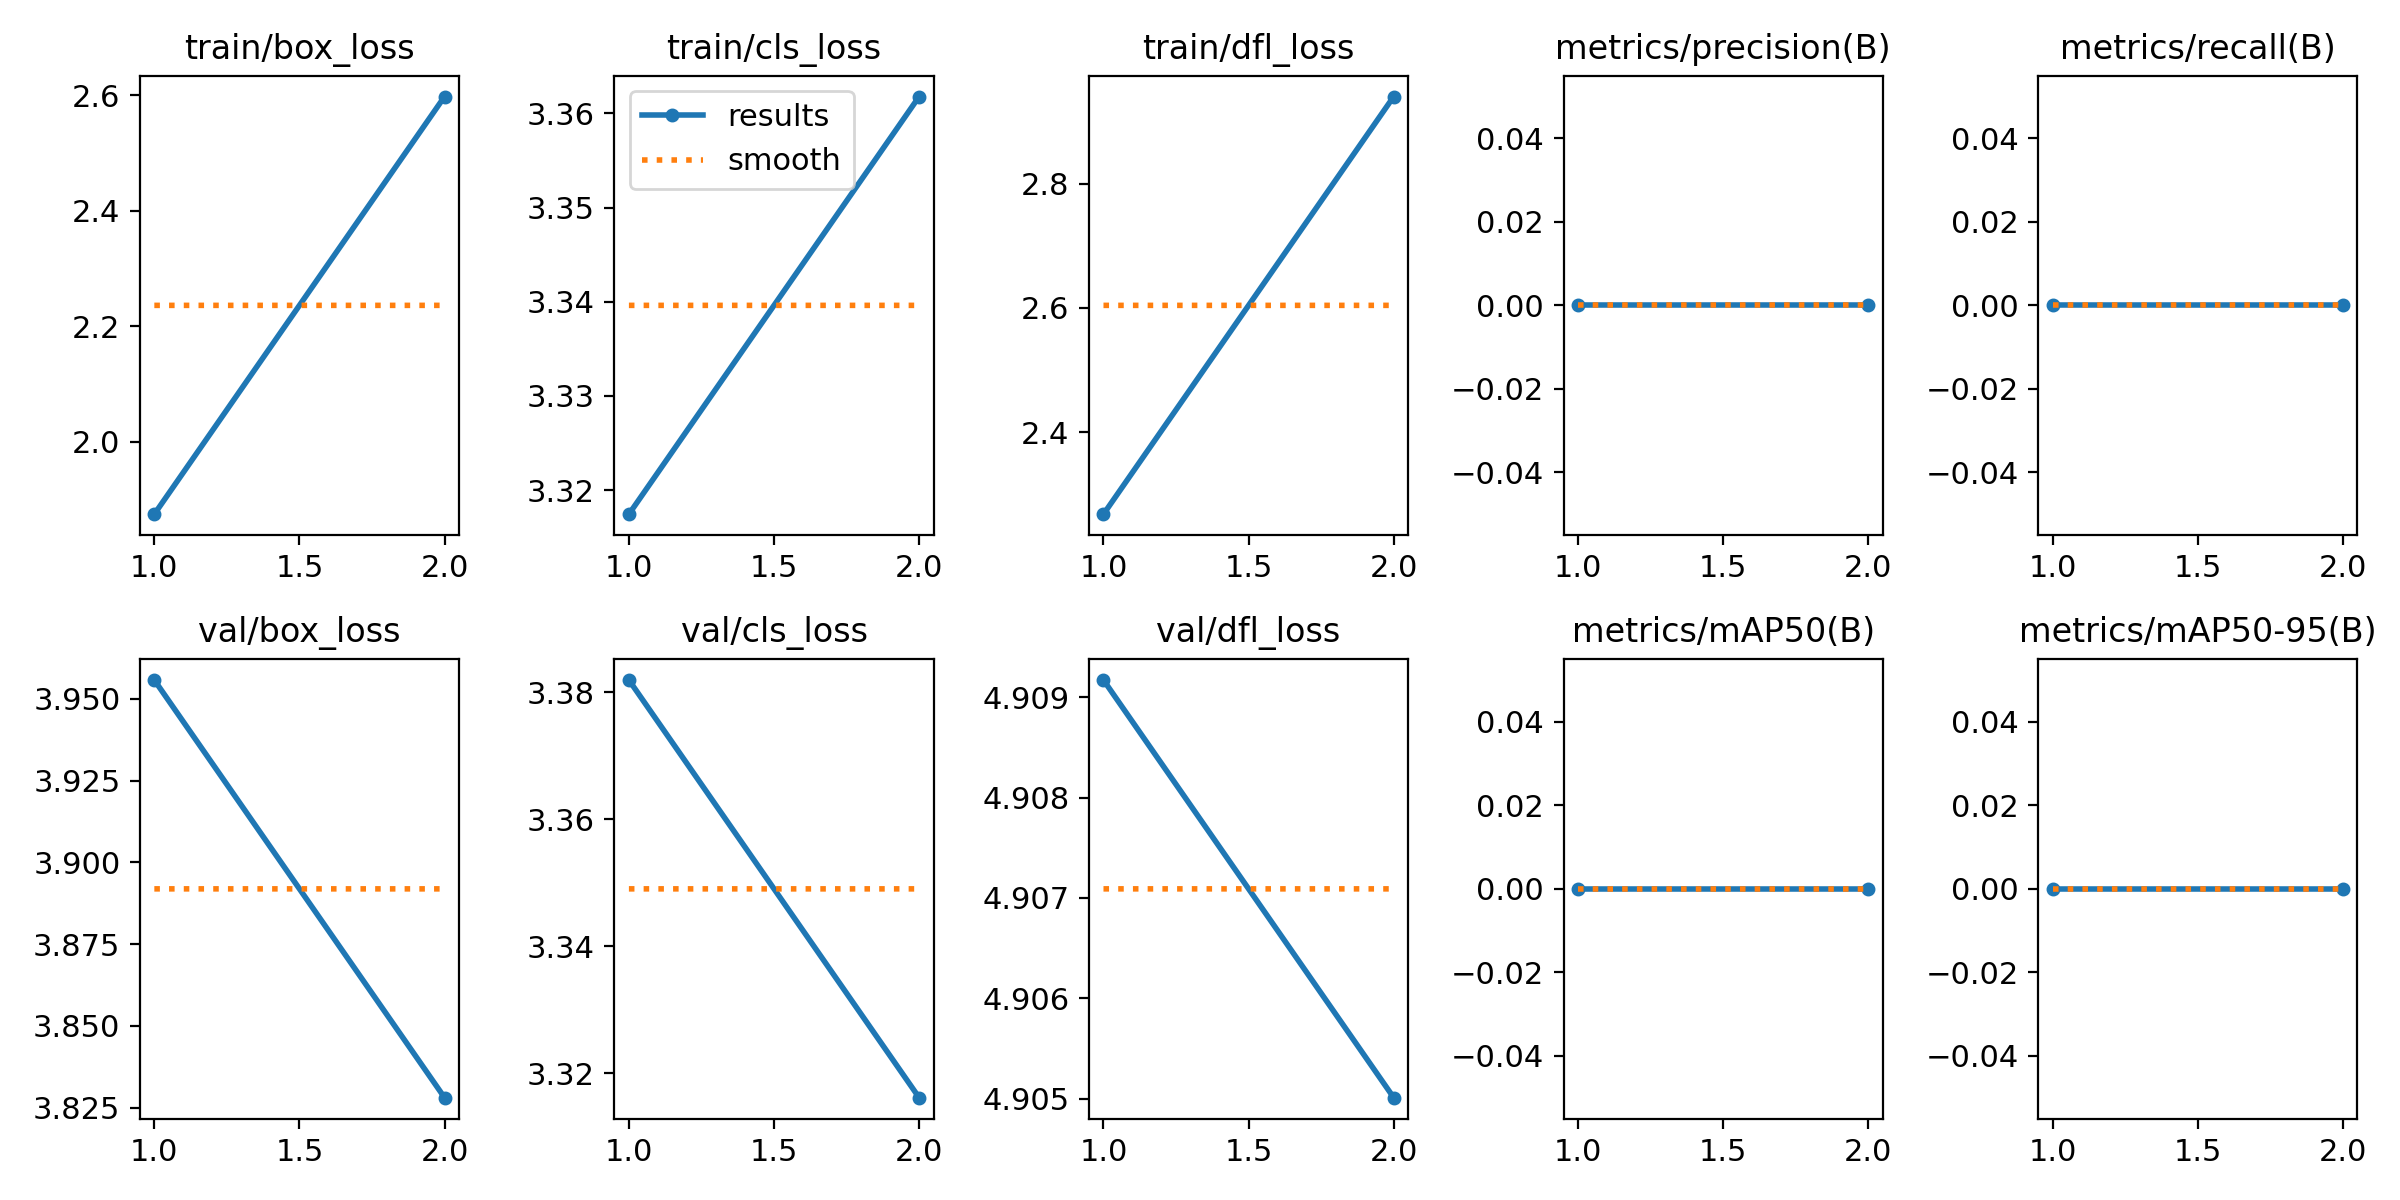

The data file committed next to this chart (first rows):
epoch, time, train/box_loss, train/cls_loss, train/dfl_loss, metrics/precision(B), metrics/recall(B), metrics/mAP50(B), metrics/mAP50-95(B), val/box_loss, val/cls_loss, val/dfl_loss, lr/pg0, lr/pg1, lr/pg2
1, 0.7191, 1.875, 3.317, 2.268, 0, 0, 0, 0, 3.956, 3.382, 4.909, 3.75e-05, 3.75e-05, 3.75e-05
2, 1.396, 2.598, 3.362, 2.94, 0, 0, 0, 0, 3.828, 3.316, 4.905, 4.41875e-05, 4.41875e-05, 4.41875e-05
